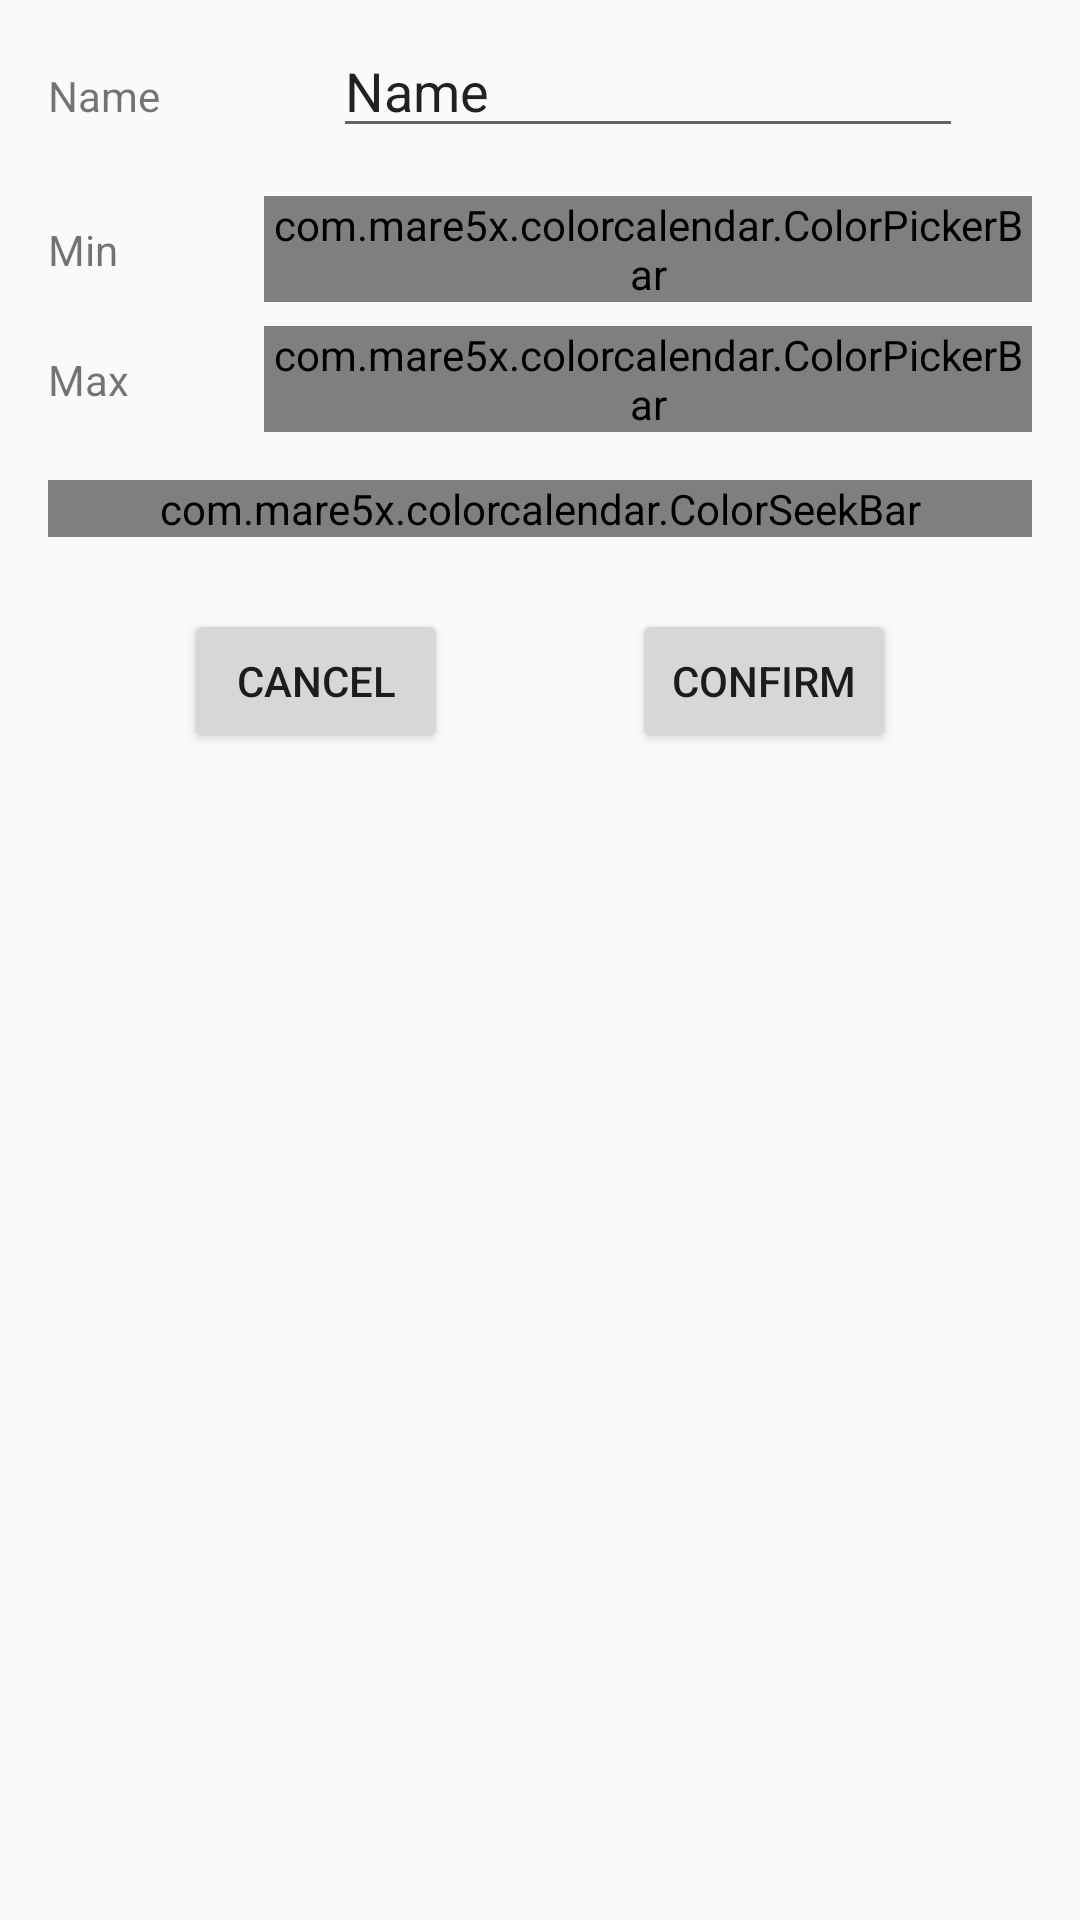

Produce the Android XML layout that renders to this screen, including the resource entries it uses.
<!-- AndroidManifest.xml: application theme AppTheme -->
<!-- res/layout/dialog_profile_editor.xml -->
<?xml version="1.0" encoding="utf-8"?>
<androidx.core.widget.NestedScrollView xmlns:android="http://schemas.android.com/apk/res/android"
    xmlns:app="http://schemas.android.com/apk/res-auto"
    android:layout_height="wrap_content"
    android:layout_width="wrap_content">

    <androidx.constraintlayout.widget.ConstraintLayout
        android:layout_width="match_parent"
        android:layout_height="match_parent">

        <com.mare5x.colorcalendar.ColorSeekBar
            android:id="@+id/profileColorsBar"
            android:layout_width="0dp"
            android:layout_height="wrap_content"
            android:layout_marginStart="16dp"
            android:layout_marginLeft="16dp"
            android:layout_marginTop="8dp"
            android:layout_marginEnd="16dp"
            android:layout_marginRight="16dp"
            android:layout_marginBottom="16dp"
            app:layout_constraintBottom_toTopOf="@id/cancelButton"
            app:layout_constraintEnd_toEndOf="parent"
            app:layout_constraintStart_toStartOf="parent"
            app:layout_constraintTop_toBottomOf="@+id/maxColorPicker" />

        <com.mare5x.colorcalendar.ColorPickerBar
            android:id="@+id/maxColorPicker"
            android:layout_width="0dp"
            android:layout_height="wrap_content"
            android:layout_marginStart="16dp"
            android:layout_marginLeft="16dp"
            android:layout_marginTop="4dp"
            android:layout_marginEnd="16dp"
            android:layout_marginRight="16dp"
            android:layout_marginBottom="8dp"
            app:layout_constraintBottom_toTopOf="@id/profileColorsBar"
            app:layout_constraintEnd_toEndOf="parent"
            app:layout_constraintHorizontal_bias="0.5"
            app:layout_constraintStart_toEndOf="@id/guideline2"
            app:layout_constraintTop_toBottomOf="@id/minColorPicker" />

        <TextView
            android:id="@+id/textView"
            android:layout_width="wrap_content"
            android:layout_height="wrap_content"
            android:layout_marginStart="16dp"
            android:layout_marginLeft="16dp"
            android:text="Min"
            app:layout_constraintBottom_toBottomOf="@+id/minColorPicker"
            app:layout_constraintStart_toStartOf="parent"
            app:layout_constraintTop_toTopOf="@+id/minColorPicker" />

        <Button
            android:id="@+id/cancelButton"
            android:layout_width="wrap_content"
            android:layout_height="wrap_content"
            android:layout_marginStart="8dp"
            android:layout_marginLeft="8dp"
            android:layout_marginTop="8dp"
            android:layout_marginBottom="8dp"
            android:text="Cancel"
            app:layout_constraintBottom_toBottomOf="parent"
            app:layout_constraintEnd_toStartOf="@+id/confirmButton"
            app:layout_constraintHorizontal_bias="0.5"
            app:layout_constraintStart_toStartOf="parent"
            app:layout_constraintTop_toBottomOf="@id/profileColorsBar" />

        <com.mare5x.colorcalendar.ColorPickerBar
            android:id="@+id/minColorPicker"
            android:layout_width="0dp"
            android:layout_height="wrap_content"
            android:layout_marginStart="16dp"
            android:layout_marginLeft="16dp"
            android:layout_marginTop="8dp"
            android:layout_marginEnd="16dp"
            android:layout_marginRight="16dp"
            android:layout_marginBottom="4dp"
            app:layout_constraintBottom_toTopOf="@+id/maxColorPicker"
            app:layout_constraintEnd_toEndOf="parent"
            app:layout_constraintStart_toEndOf="@id/guideline2"
            app:layout_constraintTop_toBottomOf="@id/profileNameEdit" />

        <TextView
            android:id="@+id/textView5"
            android:layout_width="wrap_content"
            android:layout_height="wrap_content"
            android:layout_marginStart="16dp"
            android:layout_marginLeft="16dp"
            android:text="Max"
            app:layout_constraintBottom_toBottomOf="@+id/maxColorPicker"
            app:layout_constraintStart_toStartOf="parent"
            app:layout_constraintTop_toTopOf="@+id/maxColorPicker" />

        <EditText
            android:id="@+id/profileNameEdit"
            android:layout_width="wrap_content"
            android:layout_height="wrap_content"
            android:layout_marginStart="16dp"
            android:layout_marginLeft="16dp"
            android:layout_marginTop="8dp"
            android:layout_marginEnd="16dp"
            android:layout_marginRight="16dp"
            android:layout_marginBottom="8dp"
            android:ems="10"
            android:inputType="textPersonName"
            android:text="Name"
            app:layout_constraintBottom_toTopOf="@+id/minColorPicker"
            app:layout_constraintEnd_toEndOf="parent"
            app:layout_constraintStart_toEndOf="@id/guideline2"
            app:layout_constraintTop_toTopOf="parent" />

        <Button
            android:id="@+id/confirmButton"
            android:layout_width="wrap_content"
            android:layout_height="wrap_content"
            android:layout_marginStart="8dp"
            android:layout_marginLeft="8dp"
            android:layout_marginTop="8dp"
            android:layout_marginEnd="8dp"
            android:layout_marginRight="8dp"
            android:layout_marginBottom="8dp"
            android:text="Confirm"
            app:layout_constraintBottom_toBottomOf="@+id/cancelButton"
            app:layout_constraintEnd_toEndOf="parent"
            app:layout_constraintHorizontal_bias="0.5"
            app:layout_constraintStart_toEndOf="@+id/cancelButton"
            app:layout_constraintTop_toTopOf="@+id/cancelButton" />

        <androidx.constraintlayout.widget.Guideline
            android:id="@+id/guideline2"
            android:layout_width="wrap_content"
            android:layout_height="wrap_content"
            android:orientation="vertical"
            app:layout_constraintGuide_percent="0.2" />

        <TextView
            android:id="@+id/textView2"
            android:layout_width="wrap_content"
            android:layout_height="wrap_content"
            android:layout_marginStart="16dp"
            android:layout_marginLeft="16dp"
            android:text="@string/profile_name"
            app:layout_constraintBaseline_toBaselineOf="@+id/profileNameEdit"
            app:layout_constraintStart_toStartOf="parent" />

    </androidx.constraintlayout.widget.ConstraintLayout>

</androidx.core.widget.NestedScrollView>
<!-- resources referenced by this layout -->
<resources>
  <string name="profile_name">Name</string>
  <style name="AppTheme" parent="Theme.AppCompat.Light.DarkActionBar">
          
          <item name="colorPrimary">@color/colorPrimary</item>
          <item name="colorPrimaryDark">@color/colorPrimaryDark</item>
          <item name="colorAccent">@color/colorAccent</item>
      </style>
  <!-- not gathered from this repository: default colours our renderer supplied (Android Studio template values) -->
  <color name="colorPrimary">#FF6200EE</color>
  <color name="colorPrimaryDark">#FF3700B3</color>
  <color name="colorAccent">#FF03DAC5</color>
</resources>
